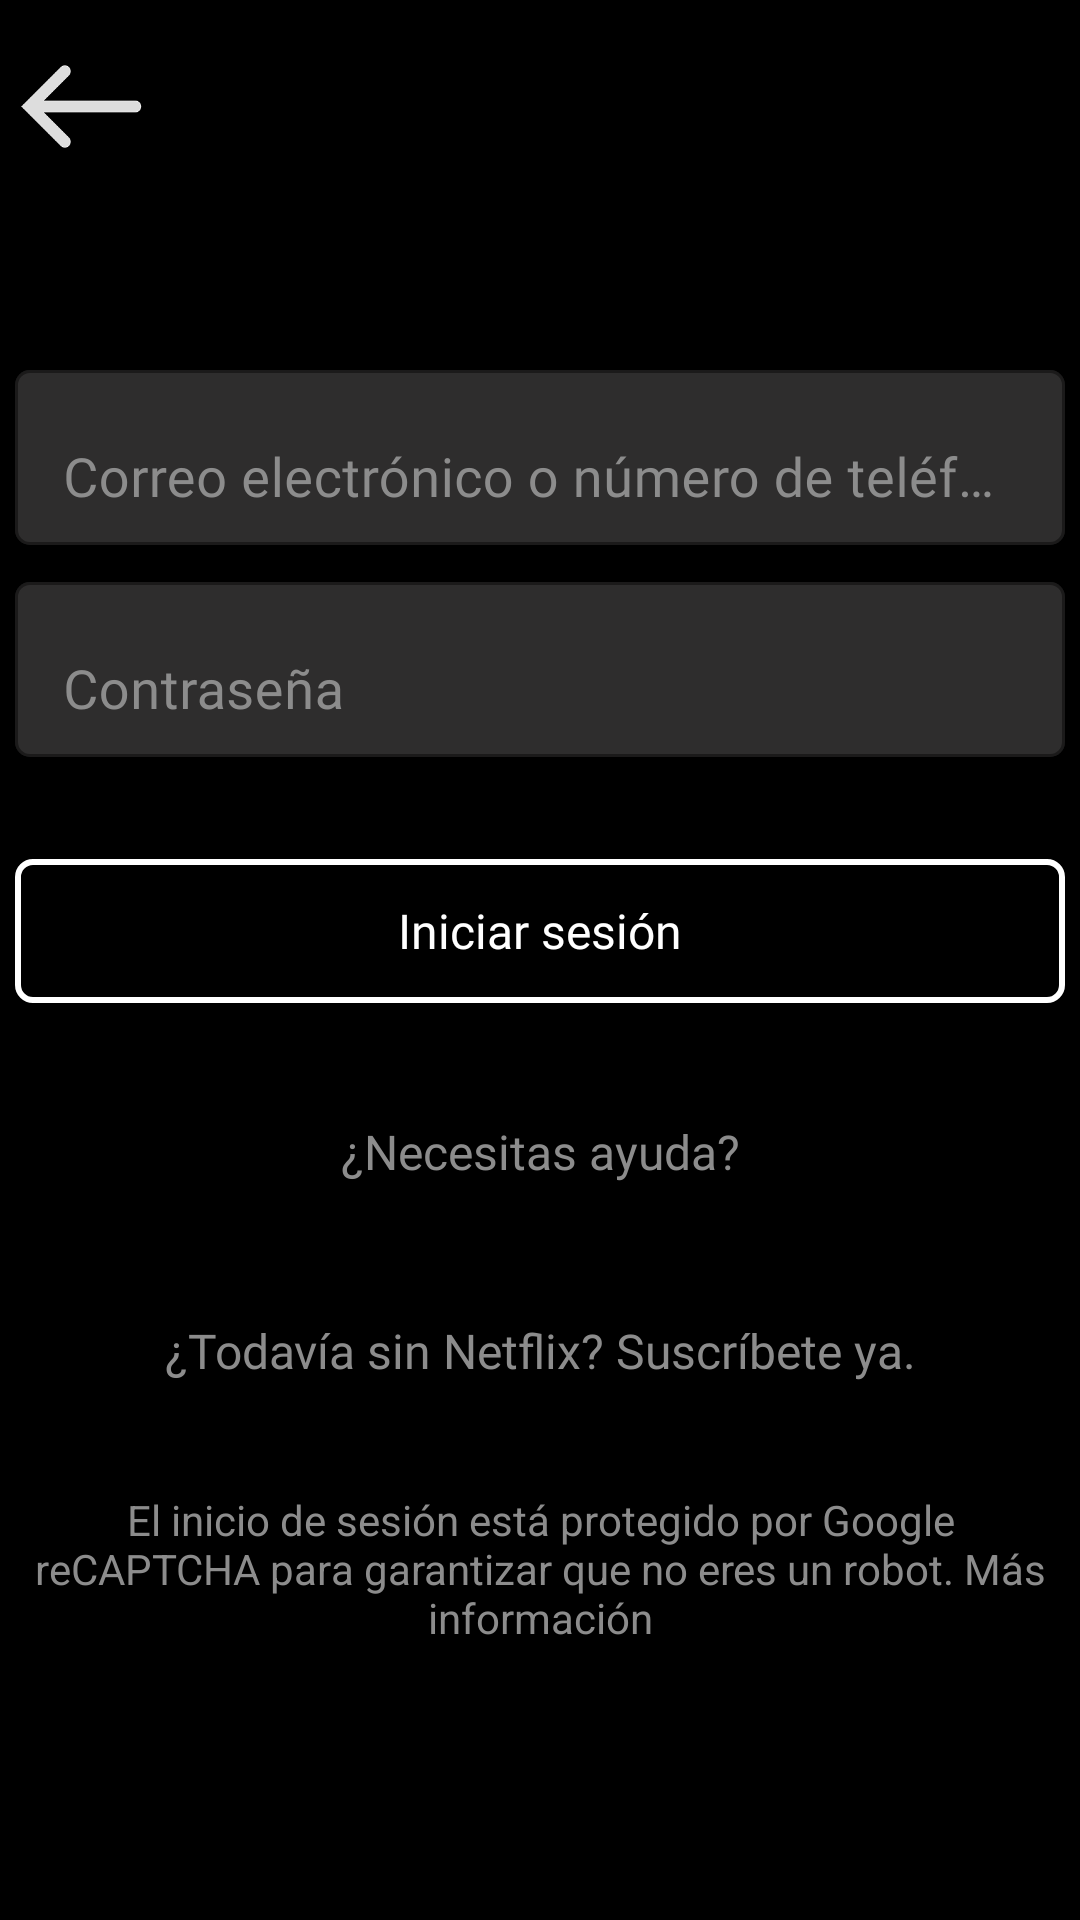

Layout XML and referenced resources for this Android screen:
<!-- AndroidManifest.xml: application theme Theme.Netflix -->
<!-- res/layout/activity_login.xml -->
<?xml version="1.0" encoding="utf-8"?>
<androidx.constraintlayout.widget.ConstraintLayout xmlns:android="http://schemas.android.com/apk/res/android"
    xmlns:app="http://schemas.android.com/apk/res-auto"
    xmlns:tools="http://schemas.android.com/tools"
    android:layout_width="match_parent"
    android:layout_height="match_parent"
    android:background="@color/black"
    tools:context=".Login">

    <com.google.android.material.textfield.TextInputLayout
        android:id="@+id/textInputLayout5"
        android:layout_width="350dp"
        android:layout_height="wrap_content"
        android:layout_marginTop="7dp"
        android:textAlignment="textEnd"
        android:textColorHint="@color/gris"
        app:boxBackgroundColor="@color/gris_negro"
        app:boxBackgroundMode="outline"
        app:boxCornerRadiusBottomEnd="5dp"
        app:boxCornerRadiusBottomStart="5dp"
        app:boxCornerRadiusTopEnd="5dp"
        app:boxCornerRadiusTopStart="5dp"
        app:boxStrokeColor="@color/gris_negro"
        app:hintAnimationEnabled="true"
        app:hintTextColor="@color/gris"
        app:layout_constraintEnd_toEndOf="parent"
        app:layout_constraintStart_toStartOf="parent"
        app:layout_constraintTop_toBottomOf="@+id/textInputLayout4">

        <com.google.android.material.textfield.TextInputEditText
            android:id="@+id/inputPass"
            android:layout_width="match_parent"
            android:layout_height="wrap_content"
            android:fontFamily="@font/ind_reg"
            android:hint="Contraseña"
            android:inputType="textPassword"
            android:textAlignment="viewStart"
            android:textColor="@color/gris"
            android:textColorHint="@color/gris"
            android:textSize="18sp" />
    </com.google.android.material.textfield.TextInputLayout>

    <com.google.android.material.textfield.TextInputLayout
        android:id="@+id/textInputLayout4"
        android:layout_width="350dp"
        android:layout_height="wrap_content"
        android:textAlignment="textEnd"
        android:textColorHint="@color/gris"
        app:boxBackgroundColor="@color/gris_negro"
        app:boxBackgroundMode="outline"
        app:boxCornerRadiusBottomEnd="5dp"
        app:boxCornerRadiusBottomStart="5dp"
        app:boxCornerRadiusTopEnd="5dp"
        app:boxCornerRadiusTopStart="5dp"
        app:boxStrokeColor="@color/gris_negro"
        app:hintAnimationEnabled="true"
        app:hintTextColor="@color/gris"
        app:layout_constraintEnd_toEndOf="parent"
        app:layout_constraintStart_toStartOf="parent"
        app:layout_constraintTop_toTopOf="@+id/guideline3">

        <com.google.android.material.textfield.TextInputEditText
            android:id="@+id/inputEmail"
            android:layout_width="match_parent"
            android:layout_height="wrap_content"
            android:fontFamily="@font/ind_reg"
            android:hint="Correo electrónico o número de teléfono"
            android:inputType="textWebEmailAddress"
            android:textAlignment="viewStart"
            android:textColor="@color/gris"
            android:textColorHint="@color/gris"
            android:textSize="18sp" />
    </com.google.android.material.textfield.TextInputLayout>

    <androidx.constraintlayout.widget.Guideline
        android:id="@+id/guideline3"
        android:layout_width="wrap_content"
        android:layout_height="wrap_content"
        android:orientation="horizontal"
        app:layout_constraintGuide_begin="118dp" />

    <androidx.constraintlayout.widget.Guideline
        android:id="@+id/guideline5"
        android:layout_width="wrap_content"
        android:layout_height="wrap_content"
        android:orientation="horizontal"
        app:layout_constraintGuide_begin="71dp" />

    <ImageView
        android:id="@+id/imageView3"
        android:layout_width="158dp"
        android:layout_height="0dp"
        app:layout_constraintBottom_toTopOf="@+id/guideline5"
        app:layout_constraintStart_toEndOf="@+id/imagenFlecha"
        app:layout_constraintTop_toTopOf="parent"
        app:layout_constraintVertical_bias="0.0"
        app:srcCompat="@drawable/logo_grande" />

    <Button
        android:id="@+id/botonMainMenu"
        android:layout_width="0dp"
        android:layout_height="wrap_content"
        android:background="@drawable/my_button"
        android:backgroundTint="@color/white"
        android:drawableTint="@color/white"
        android:fontFamily="@font/indivisible_semibold"
        android:foregroundTint="@color/white"
        android:text="Iniciar sesión"
        android:textAllCaps="false"
        android:textColor="@color/white"
        android:textSize="16sp"
        app:layout_constraintBottom_toBottomOf="parent"
        app:layout_constraintEnd_toEndOf="@+id/textInputLayout5"
        app:layout_constraintStart_toStartOf="@+id/textInputLayout5"
        app:layout_constraintTop_toBottomOf="@+id/textInputLayout5"
        app:layout_constraintVertical_bias="0.1"
        app:strokeColor="@color/white" />

    <Button
        android:id="@+id/button2"
        android:layout_width="wrap_content"
        android:layout_height="wrap_content"
        android:backgroundTint="@android:color/transparent"
        android:fontFamily="@font/ind_reg"
        android:text="¿Necesitas ayuda?"
        android:textAllCaps="false"
        android:textColor="@color/gris"
        android:textSize="16sp"
        app:layout_constraintBottom_toBottomOf="parent"
        app:layout_constraintEnd_toEndOf="parent"
        app:layout_constraintStart_toStartOf="parent"
        app:layout_constraintTop_toBottomOf="@+id/botonMainMenu"
        app:layout_constraintVertical_bias="0.1" />

    <Button
        android:id="@+id/buttonVueltaRegistro"
        android:layout_width="350dp"
        android:layout_height="wrap_content"
        android:backgroundTint="@android:color/transparent"
        android:fontFamily="@font/ind_bold"
        android:text="¿Todavía sin Netflix? Suscríbete ya."
        android:textAllCaps="false"
        android:textColor="@color/gris"
        android:textSize="16sp"
        app:layout_constraintBottom_toBottomOf="parent"
        app:layout_constraintEnd_toEndOf="parent"
        app:layout_constraintStart_toStartOf="parent"
        app:layout_constraintTop_toBottomOf="@+id/button2"
        app:layout_constraintVertical_bias="0.1" />

    <TextView
        android:id="@+id/textView3"
        android:layout_width="350dp"
        android:layout_height="wrap_content"
        android:gravity="center"
        android:text="El inicio de sesión está protegido por Google reCAPTCHA para garantizar que no eres un robot. Más información"
        android:textColor="@color/gris"
        app:layout_constraintBottom_toBottomOf="parent"
        app:layout_constraintEnd_toEndOf="parent"
        app:layout_constraintStart_toStartOf="parent"
        app:layout_constraintTop_toBottomOf="@+id/buttonVueltaRegistro"
        app:layout_constraintVertical_bias="0.2" />

    <ImageView
        android:id="@+id/imagenFlecha"
        android:layout_width="47dp"
        android:layout_height="67dp"
        android:layout_marginStart="4dp"
        app:layout_constraintBottom_toTopOf="@+id/guideline5"
        app:layout_constraintStart_toStartOf="parent"
        app:layout_constraintTop_toTopOf="parent"
        app:srcCompat="@drawable/image" />

</androidx.constraintlayout.widget.ConstraintLayout>
<!-- resources referenced by this layout -->
<resources>
  <color name="black">#FF000000</color>
  <color name="gris">#8c8c8c</color>
  <color name="gris_negro">#2e2d2d</color>
  <color name="white">#FFFFFFFF</color>
  <!-- drawable image: png bitmap (drawable-mdpi, 4103 bytes) -->
  <!-- drawable my_button (drawable) -->
  <?xml version="1.0" encoding="utf-8"?>
  <shape xmlns:android="http://schemas.android.com/apk/res/android"
      android:shape="rectangle">
      <solid android:color="@android:color/transparent"/>
      <corners android:radius="5dp"/>
      <stroke android:color="@color/gris" android:width="2dp"/>
  </shape>
  <style name="Theme.Netflix" parent="Theme.MaterialComponents.DayNight.NoActionBar">
          
          <item name="colorPrimary">@color/gris</item>
          <item name="colorPrimaryVariant">@color/purple_700</item>
          <item name="colorOnPrimary">@color/white</item>
          
          <item name="colorSecondary">@color/teal_200</item>
          <item name="colorSecondaryVariant">@color/teal_700</item>
          <item name="colorOnSecondary">@color/black</item>
          
          <item name="android:statusBarColor">@color/black</item>
          
      </style>
  <color name="purple_700">#FF3700B3</color>
  <color name="teal_200">#FF03DAC5</color>
  <color name="teal_700">#FF018786</color>
</resources>
